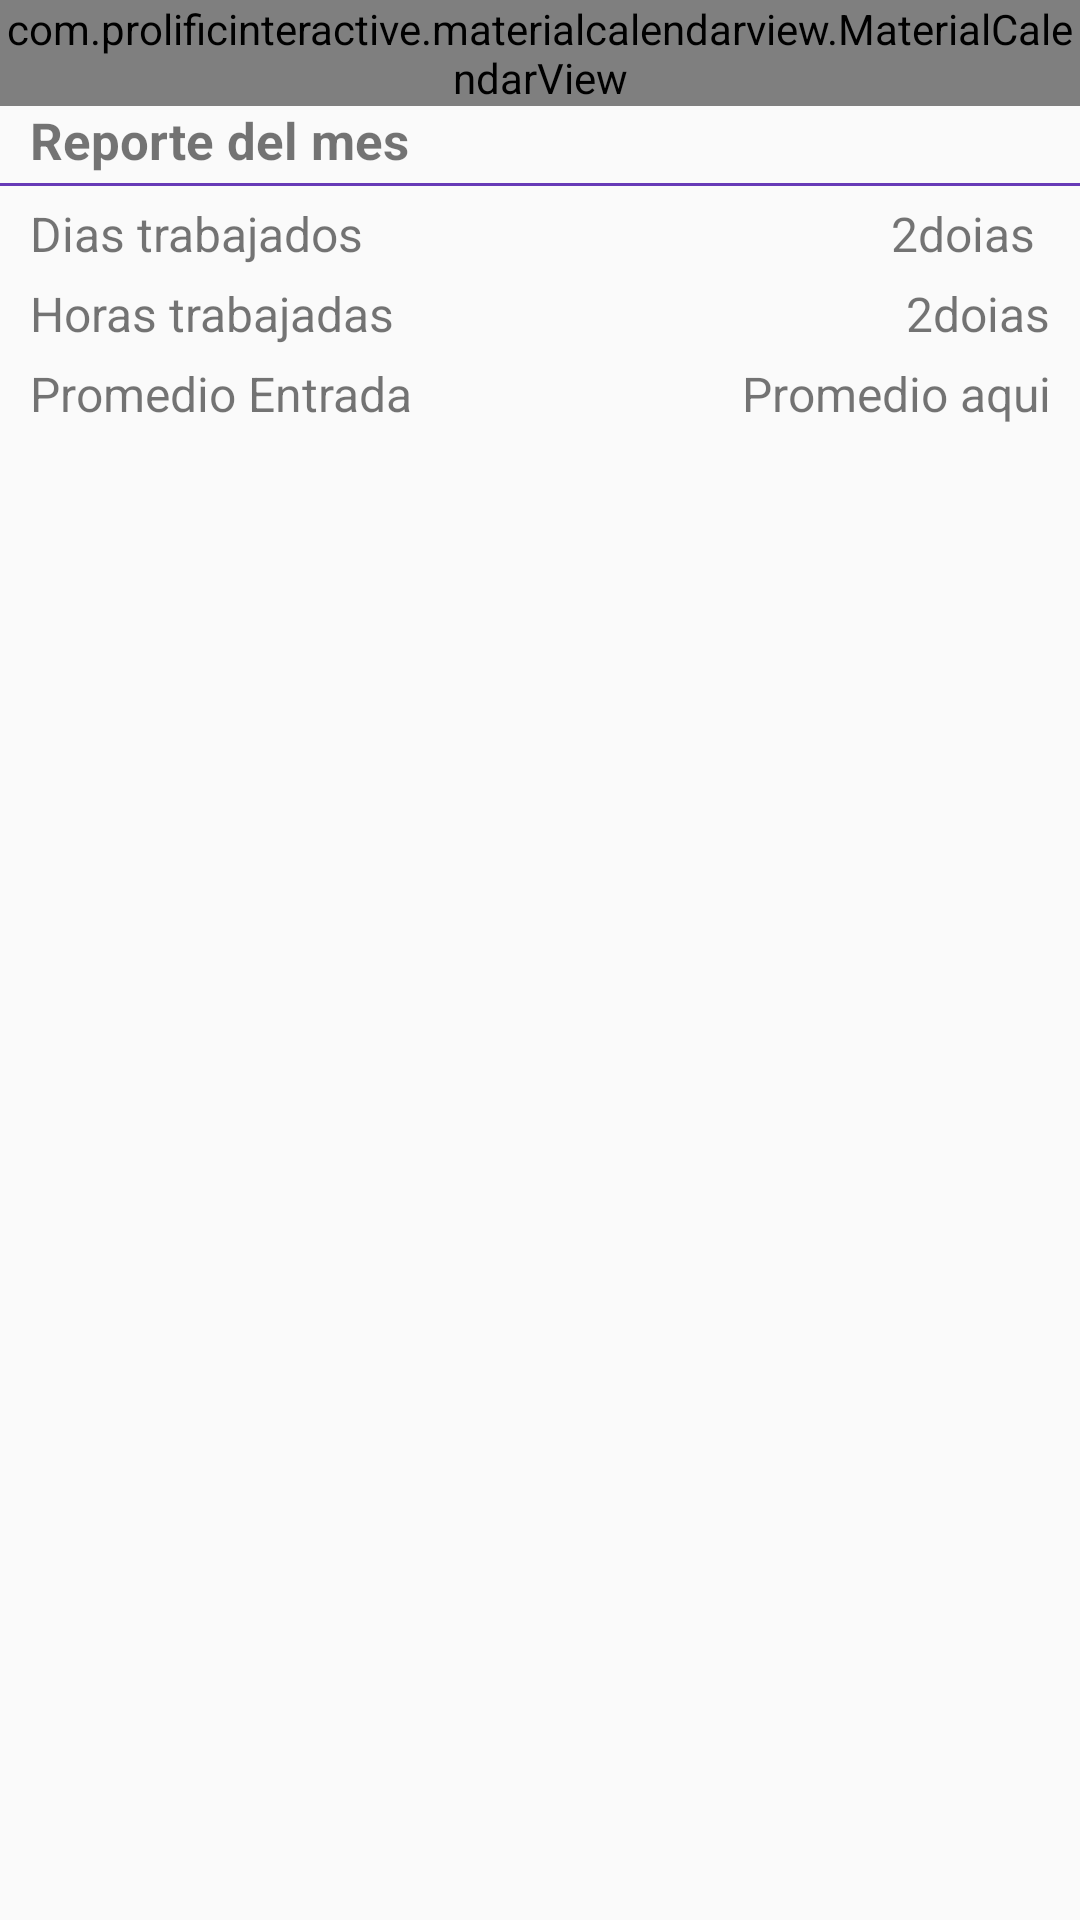

This screen was rendered from an Android layout file. Write that file and the resources it references.
<!-- AndroidManifest.xml: application theme Theme.Demo.NoActionBar -->
<!-- res/layout/fragment_calendar.xml -->
<?xml version="1.0" encoding="utf-8"?>
<LinearLayout xmlns:android="http://schemas.android.com/apk/res/android"
    xmlns:tools="http://schemas.android.com/tools"
    android:layout_width="match_parent"
    android:layout_height="match_parent"
    android:orientation="vertical">


    <com.prolificinteractive.materialcalendarview.MaterialCalendarView xmlns:app="http://schemas.android.com/apk/res-auto"
        android:id="@+id/calendarView"
        android:layout_width="match_parent"
        android:layout_height="wrap_content"
        app:mcv_selectionColor="#00F"
        app:mcv_showOtherDates="all" />


    <TextView
        android:layout_width="wrap_content"
        android:layout_height="wrap_content"

        android:layout_marginLeft="10dp"
        android:text="Reporte del mes "
        android:textSize="17sp"
        android:textStyle="bold">

    </TextView>

    <LinearLayout
        android:layout_width="match_parent"
        android:layout_height="1dp"
        android:layout_marginTop="3dp"
        android:background="#673AB7"
        android:orientation="vertical" />

    <LinearLayout
        android:id="@+id/conya"
        android:layout_width="match_parent"
        android:layout_height="wrap_content"
        android:layout_marginLeft="10dp"
        android:layout_marginTop="5dp"
        android:layout_marginRight="10dp"
        android:orientation="horizontal">

        <TextView
            android:layout_width="0dp"
            android:layout_height="wrap_content"
            android:layout_weight="1"
            android:text="Dias trabajados"
            android:textSize="16sp" />

        <TextView
            android:id="@+id/textDiasTrabajados"

            android:layout_width="0dp"
            android:layout_height="wrap_content"
            android:layout_gravity="right"
            android:layout_marginRight="5dp"
            android:layout_weight="1"
            android:gravity="right"
            android:text="2doias"
            android:textSize="16sp" />
    </LinearLayout>

    <LinearLayout
        android:layout_width="match_parent"
        android:layout_height="wrap_content"
        android:layout_marginLeft="10dp"
        android:layout_marginTop="5dp"
        android:layout_marginRight="10dp"
        android:orientation="horizontal">

        <TextView
            android:layout_width="0dp"
            android:layout_height="wrap_content"
            android:layout_weight="1"
            android:text="Horas trabajadas"
            android:textSize="16sp" />

        <TextView
            android:id="@+id/txtHorasTrabajadas"

            android:layout_width="0dp"
            android:layout_height="wrap_content"
            android:layout_gravity="right"
            android:layout_weight="1"
            android:gravity="right"
            android:text="2doias"
            android:textSize="16sp" />
    </LinearLayout>

    <LinearLayout
        android:layout_width="match_parent"
        android:layout_height="wrap_content"
        android:layout_marginLeft="10dp"
        android:layout_marginTop="5dp"
        android:layout_marginRight="10dp"
        android:orientation="horizontal">

        <TextView
            android:layout_width="0dp"
            android:layout_height="wrap_content"
            android:layout_weight="1"
            android:text="Promedio Entrada"
            android:textSize="16sp" />

        <TextView
            android:id="@+id/txtPromedioEntrada"
            android:layout_width="0dp"
            android:layout_height="wrap_content"
            android:layout_gravity="right"
            android:layout_weight="1"
            android:gravity="right"
            android:text="Promedio aqui"
            android:textSize="16sp" />
    </LinearLayout>


</LinearLayout>
<!-- resources referenced by this layout -->
<resources>
  <style name="Theme.Demo.NoActionBar">
          <item name="windowActionBar">false</item>
          <item name="windowNoTitle">true</item>
      </style>
</resources>
